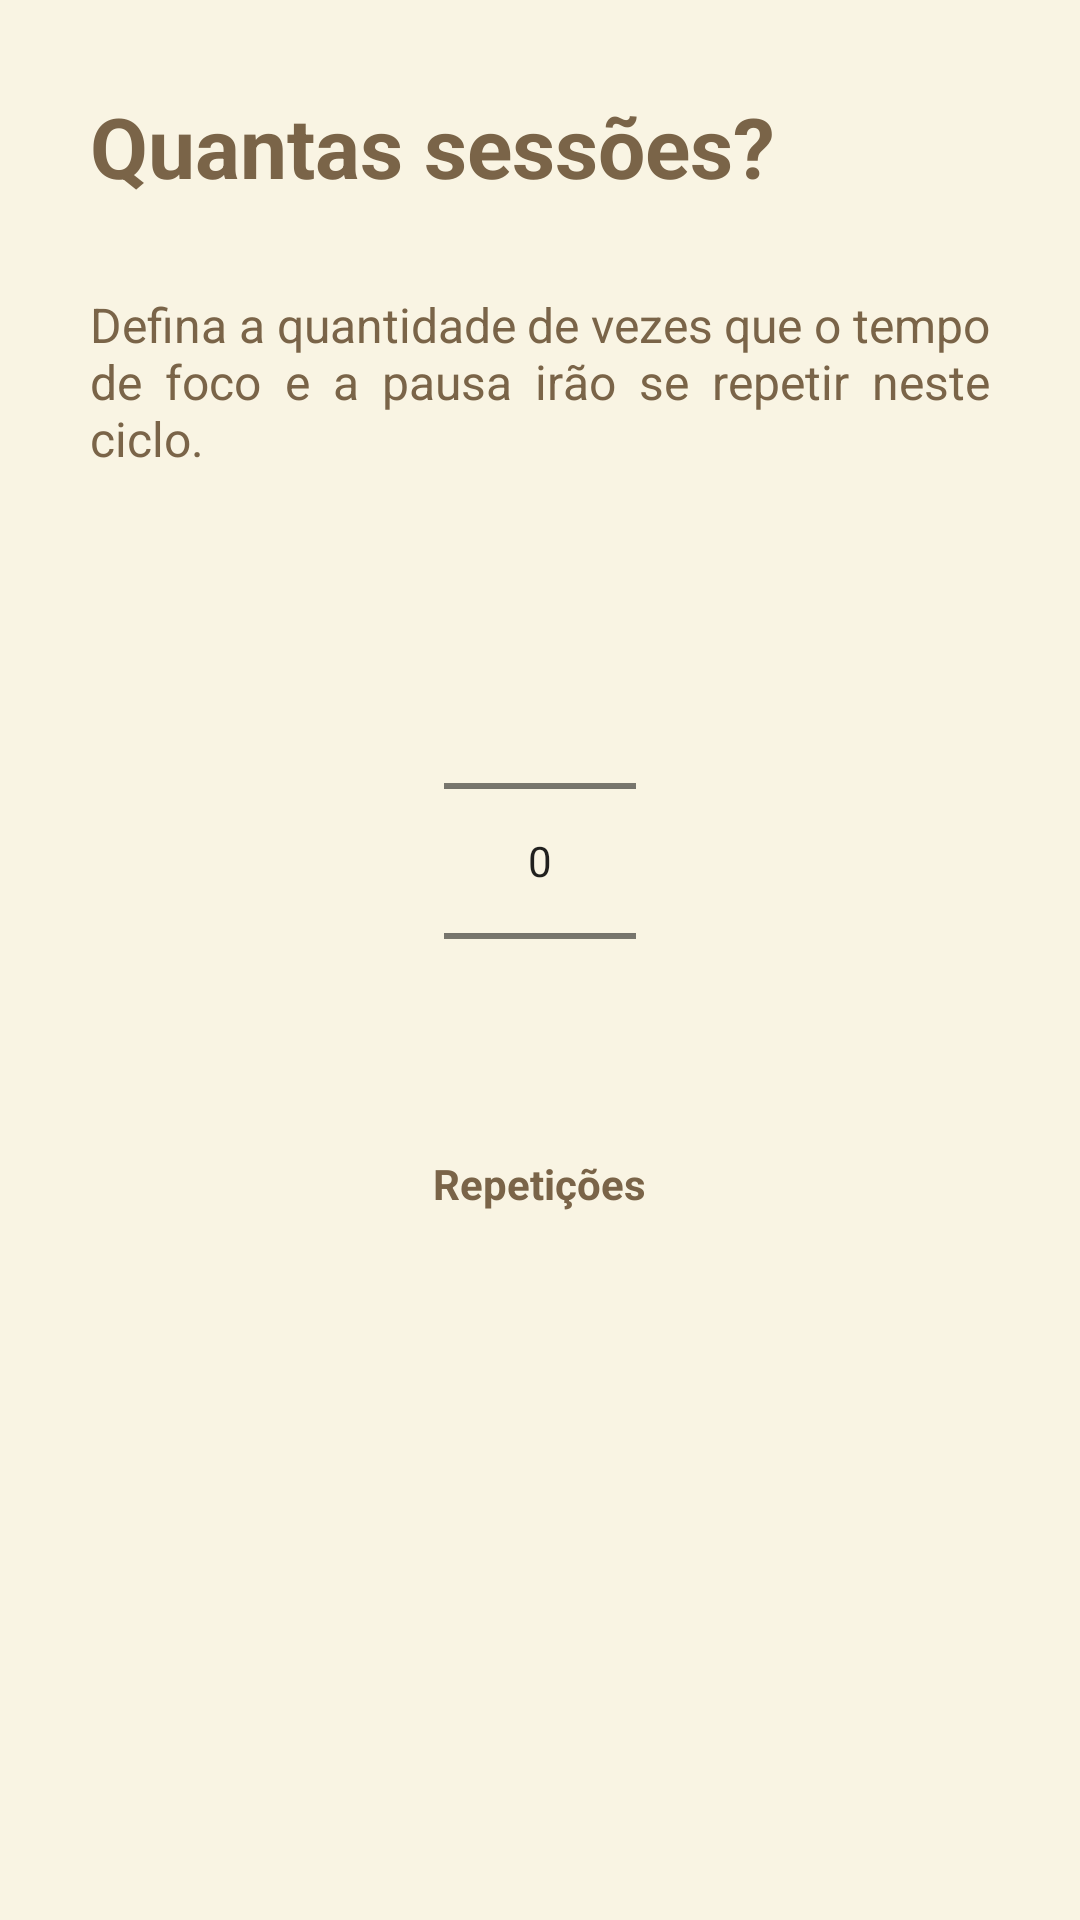

Reconstruct the res/layout file that produces this screen, plus the resources it refers to.
<!-- AndroidManifest.xml: application theme Theme.Orbi -->
<!-- res/layout/fragment_step_four.xml -->
<?xml version="1.0" encoding="utf-8"?>
<androidx.constraintlayout.widget.ConstraintLayout
    xmlns:android="http://schemas.android.com/apk/res/android"
    xmlns:app="http://schemas.android.com/apk/res-auto"
    android:layout_width="match_parent"
    android:layout_height="match_parent"
    android:background="@color/orbi_cream">


    <TextView
        android:id="@+id/tv_step_title"
        android:layout_width="0dp"
        android:layout_height="wrap_content"
        android:layout_marginHorizontal="30dp"
        android:layout_marginTop="30dp"
        android:text="Quantas sessões?"
        android:textColor="@color/orbi_dark_brown"
        android:textSize="28sp"
        android:textStyle="bold"
        app:layout_constraintEnd_toEndOf="parent"
        app:layout_constraintStart_toStartOf="parent"
        app:layout_constraintTop_toTopOf="parent" />


    <TextView
        android:id="@+id/tv_step_desc"
        android:layout_width="0dp"
        android:layout_height="wrap_content"
        android:layout_marginHorizontal="30dp"
        android:layout_marginTop="30dp"
        android:justificationMode="inter_word"
        android:text="Defina a quantidade de vezes que o tempo de foco e a pausa irão se repetir neste ciclo."
        android:textColor="@color/orbi_dark_brown"
        android:textSize="16sp"
        app:layout_constraintEnd_toEndOf="parent"
        app:layout_constraintStart_toStartOf="parent"
        app:layout_constraintTop_toBottomOf="@+id/tv_step_title" />


    
    <androidx.core.widget.NestedScrollView
        android:layout_width="match_parent"
        android:layout_height="0dp"
        android:layout_marginTop="30dp"
        android:fillViewport="true"
        app:layout_constraintBottom_toBottomOf="parent"
        app:layout_constraintTop_toBottomOf="@+id/tv_step_desc">


        
        <LinearLayout
            android:layout_width="match_parent"
            android:layout_height="wrap_content"
            android:gravity="top|center_horizontal"
            android:orientation="vertical"
            android:paddingTop="10dp"
            android:paddingBottom="40dp">


            <NumberPicker
                android:id="@+id/picker_repetitions"
                android:layout_width="wrap_content"
                android:layout_height="wrap_content"
                android:theme="@style/Theme.AppCompat.Light" />


            <TextView
                android:layout_width="wrap_content"
                android:layout_height="wrap_content"
                android:layout_marginTop="8dp"
                android:text="Repetições"
                android:textColor="@color/orbi_dark_brown"
                android:textSize="14sp"
                android:textStyle="bold" />


        </LinearLayout>


    </androidx.core.widget.NestedScrollView>


</androidx.constraintlayout.widget.ConstraintLayout>
<!-- resources referenced by this layout -->
<resources>
  <color name="orbi_cream">#F9F4E3</color>
  <color name="orbi_dark_brown">#7A6448</color>
  <style name="Theme.Orbi" parent="Theme.MaterialComponents.Light.NoActionBar">
  
  
          <item name="colorPrimary">@color/orbi_dark_brown</item>
          <item name="colorPrimaryVariant">@color/orbi_olive</item>
          <item name="colorOnPrimary">@color/orbi_white</item>
          <item name="colorSecondary">@color/orbi_olive</item>
          <item name="colorSecondaryVariant">@color/orbi_light_olive</item>
          <item name="colorOnSecondary">@color/orbi_white</item>
  
  
          
          <item name="android:statusBarColor">@color/orbi_cream</item>
          <item name="android:windowLightStatusBar">true</item>
  
  
          
          <item name="android:navigationBarColor">@color/orbi_cream</item>
          <item name="android:windowLightNavigationBar" tools:targetApi="o_mr1">true</item>
  
  
      </style>
  <color name="orbi_olive">#B1BA8E</color>
  <color name="orbi_white">#FFFFFF</color>
  <color name="orbi_light_olive">#D4DDB1</color>
</resources>
